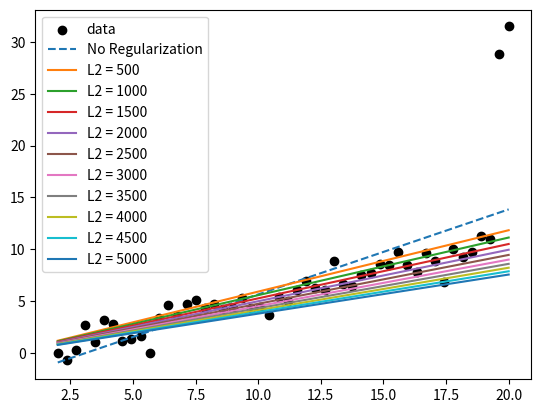

Python code for this plot:
import numpy as np
import matplotlib.pyplot as plt

# generate data
N = 50
X = np.linspace(2, 20, N)
Y = 0.5 * X + np.random.randn(N)
Y[-1] += 20
Y[-2] += 20

# X = X.reshape(N, 1)
# X = np.concatenate((X, np.ones((N, 1))), axis=1)
X = np.vstack((X, np.ones(N))).T
w = np.linalg.solve(X.T.dot(X), X.T.dot(Y))
Y_hat = X.dot(w)

# calculate R-squared using its definition in simple lin. reg.
d1 = (Y - Y.mean()).dot(Y - Y.mean())
d2 = (Y - Y_hat).dot(Y - Y_hat)
print(f'Without regularization R² = {round(1 - d2 / d1, 5)}')

# plot data
plt.scatter(X[:, 0], Y, label='data', c='black')
plt.plot(X[:, 0], Y_hat, label='No Regularization', ls='--')

# iterate for different values of lambda
for l2 in range(0, 5100, 500):
    # don't consider l2 = 0
    if l2 == 0:
        continue

    # L2 regularized
    w_l2 = np.linalg.solve(l2 * np.eye(2) + X.T.dot(X), X.T.dot(Y))
    Y_hat_l2 = X.dot(w_l2)

    # calculate R-squared for each value of lambda
    d2 = (Y - Y_hat_l2).dot(Y - Y_hat_l2)
    print(f'For λ = {l2},\tR² = {round(1 - d2 / d1, 5)}')

    # plot data
    plt.plot(X[:, 0], Y_hat_l2, label=f'L2 = {l2}')

plt.legend()
plt.show()
